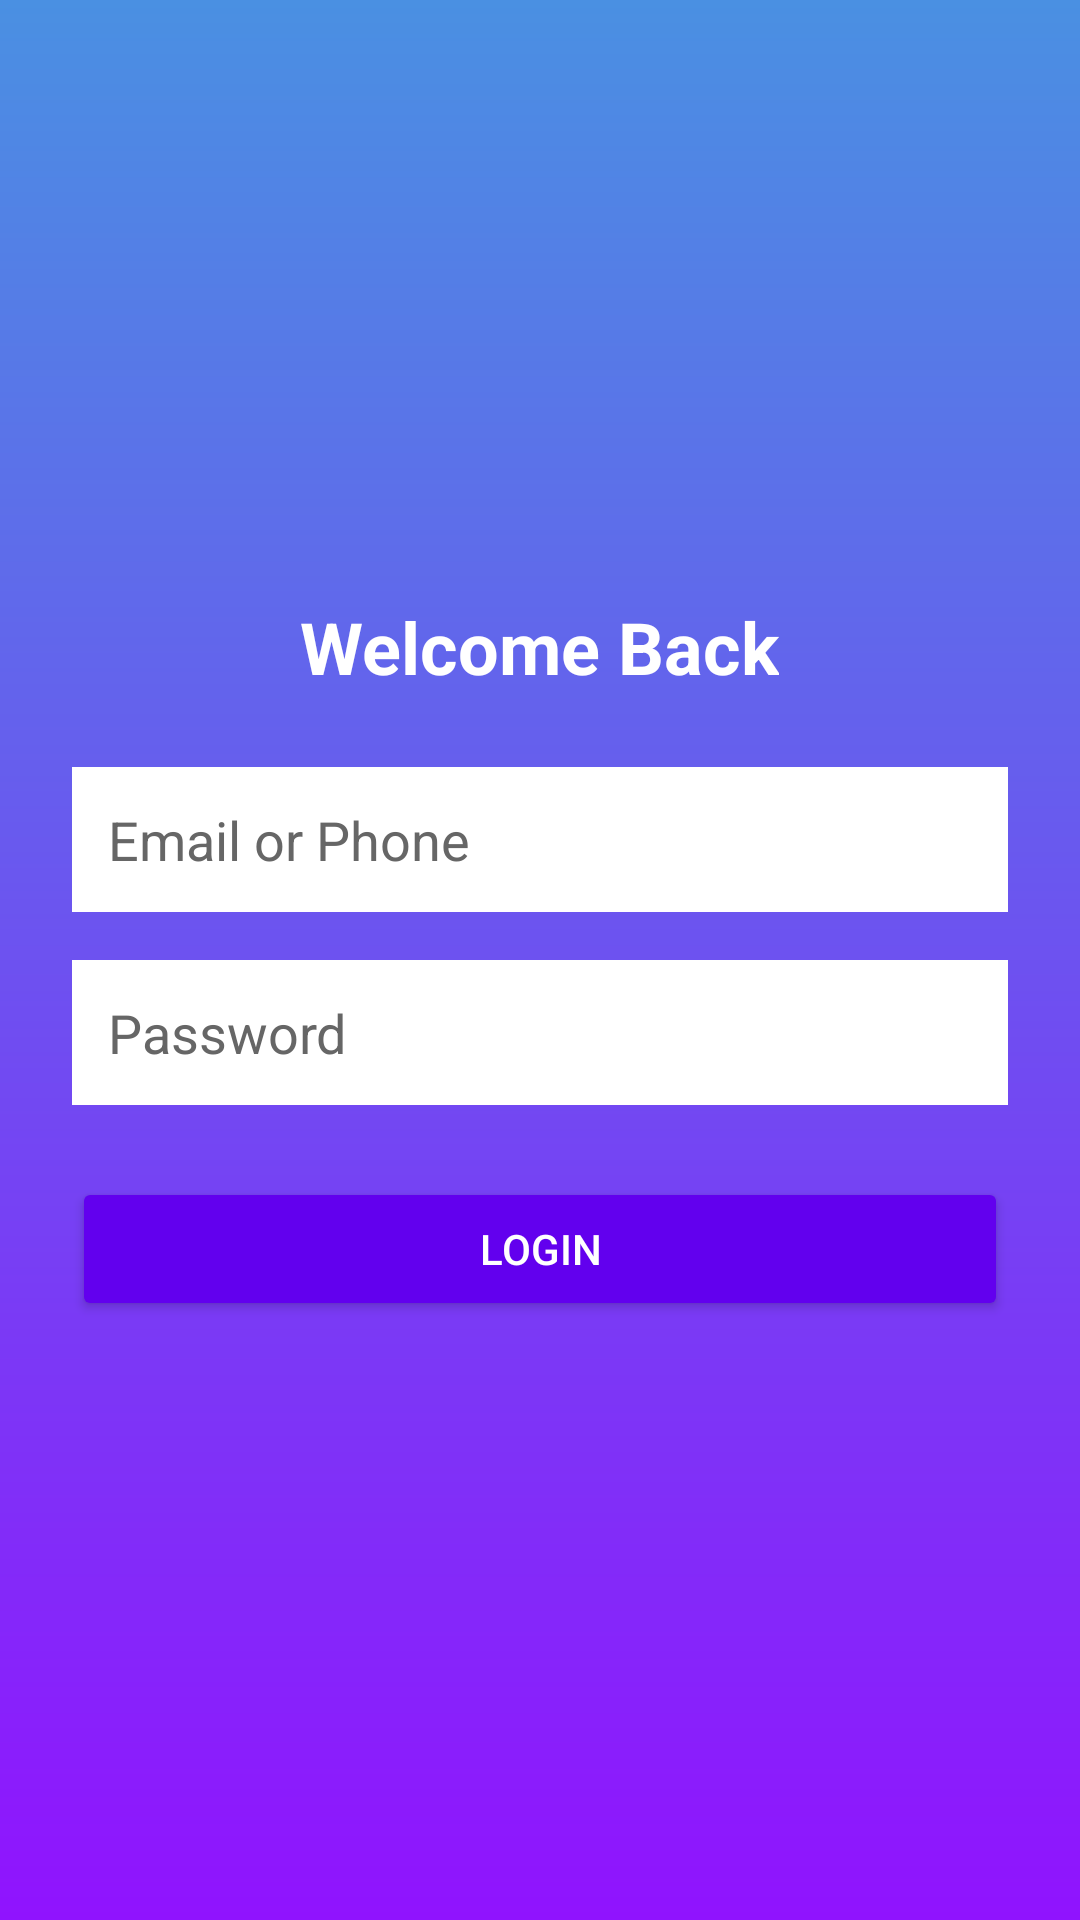

Write the Android layout XML for this screen, with the resource values it uses.
<!-- AndroidManifest.xml: application theme Theme.WeatherApplication -->
<!-- res/layout/activity_login.xml -->
<?xml version="1.0" encoding="utf-8"?>
<LinearLayout xmlns:android="http://schemas.android.com/apk/res/android"
    android:layout_width="match_parent"
    android:layout_height="match_parent"
    android:orientation="vertical"
    android:padding="24dp"
    android:gravity="center"
    android:background="@drawable/bg_gradient">

    <TextView
        android:layout_width="wrap_content"
        android:layout_height="wrap_content"
        android:text="@string/welcome"
        android:textSize="24sp"
        android:textStyle="bold"
        android:textColor="@android:color/white"
        android:layout_marginBottom="24dp"/>

    
    <EditText
        android:id="@+id/etEmail"
        android:layout_width="match_parent"
        android:layout_height="wrap_content"
        android:minHeight="48dp"
        android:padding="12dp"
        android:hint="@string/email"
        android:inputType="textEmailAddress"
        android:autofillHints="emailAddress"
        android:textColor="#000000"
        android:textColorHint="#666666"
        android:background="@android:color/white"
        android:layout_marginBottom="16dp"/>

    
    <EditText
        android:id="@+id/etPassword"
        android:layout_width="match_parent"
        android:layout_height="wrap_content"
        android:minHeight="48dp"
        android:padding="12dp"
        android:hint="@string/password"
        android:inputType="textPassword"
        android:autofillHints="password"
        android:textColor="#000000"
        android:textColorHint="#666666"
        android:background="@android:color/white"
        android:layout_marginBottom="24dp"/>

    <Button
        android:id="@+id/btnLogin"
        android:layout_width="match_parent"
        android:layout_height="wrap_content"
        android:text="@string/login"
        android:backgroundTint="#6200EE"
        android:textColor="@android:color/white"/>

</LinearLayout>
<!-- resources referenced by this layout -->
<resources>
  <!-- drawable bg_gradient (drawable) -->
  <shape xmlns:android="http://schemas.android.com/apk/res/android">
      <gradient
          android:startColor="#4A90E2"
          android:endColor="#9013FE"
          android:angle="270"/>
  </shape>
  <string name="email">Email or Phone</string>
  <string name="login">Login</string>
  <string name="password">Password</string>
  <string name="welcome">Welcome Back</string>
  <style name="Theme.WeatherApplication" parent="Theme.Material3.DayNight.NoActionBar" />
</resources>
